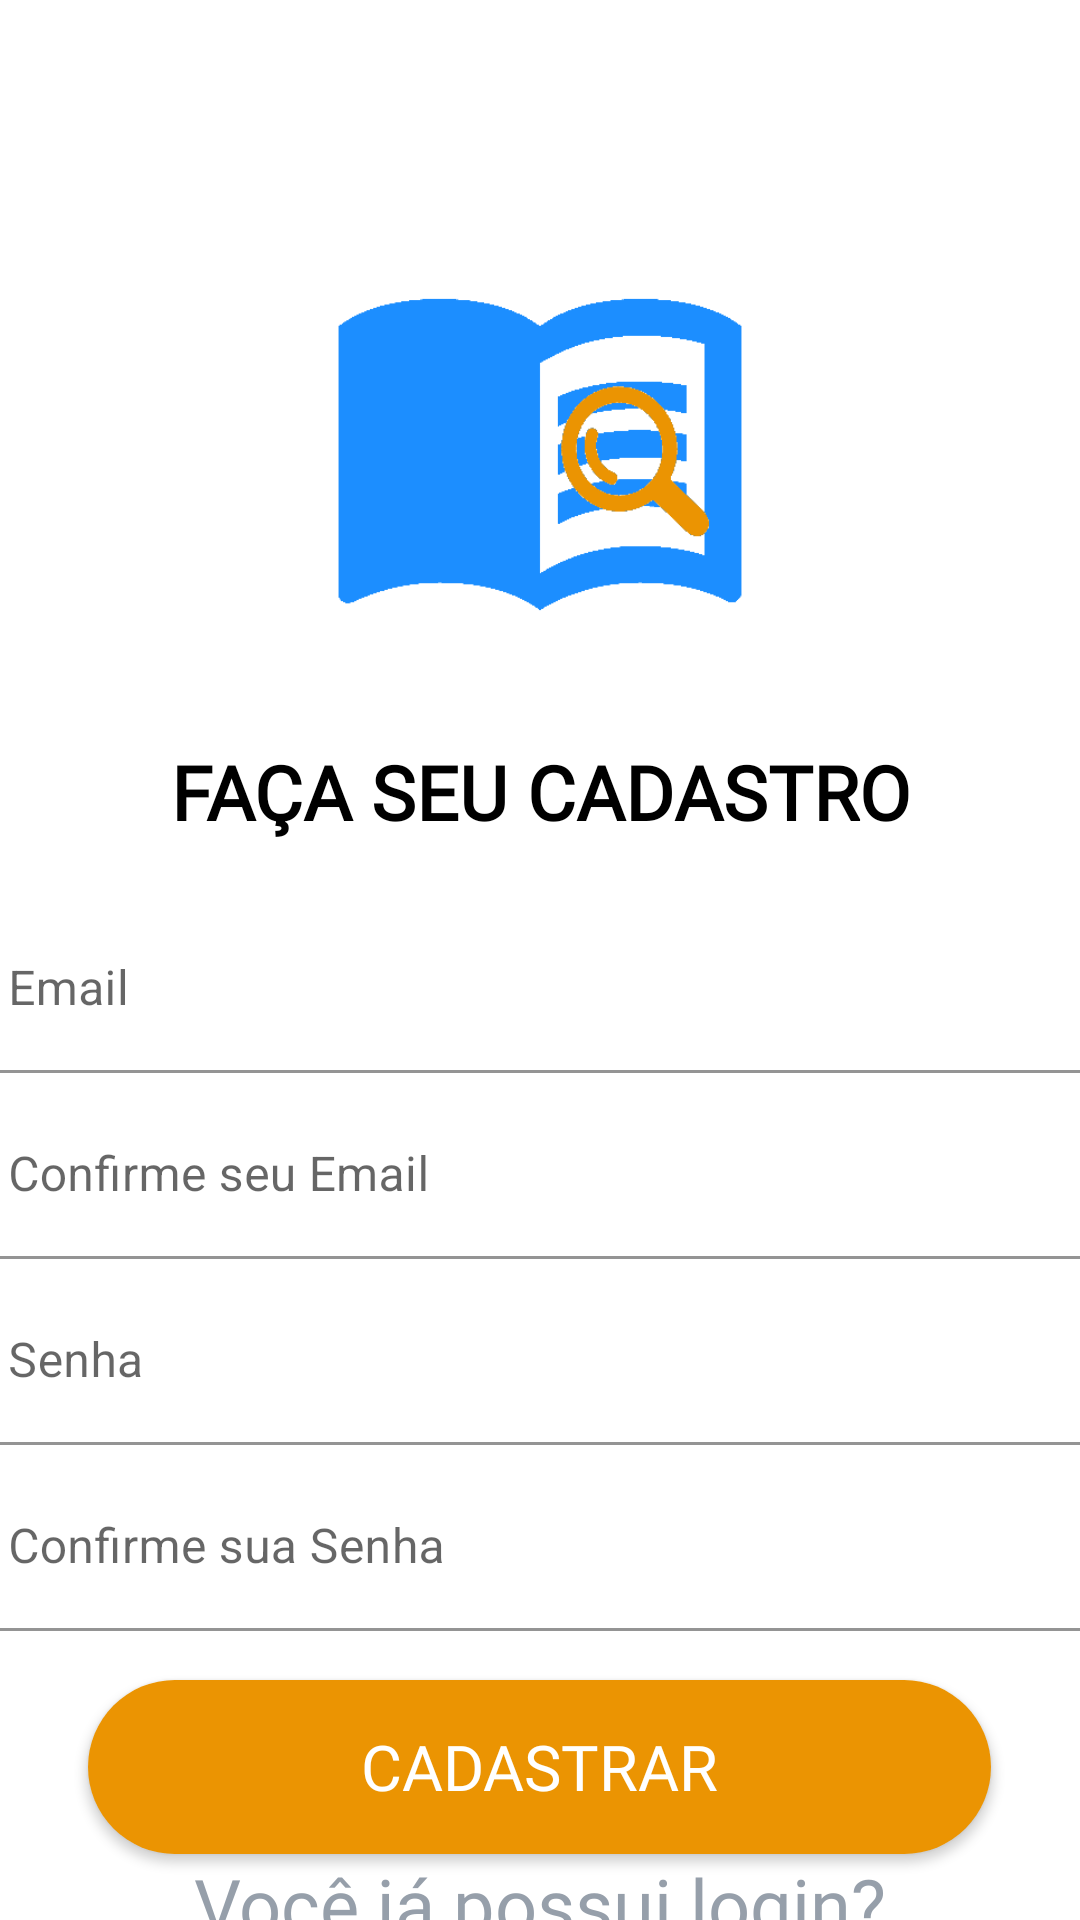

Write the Android layout XML for this screen, with the resource values it uses.
<!-- AndroidManifest.xml: application theme Theme.DataBook -->
<!-- res/layout/activity_cadastro.xml -->
<?xml version="1.0" encoding="utf-8"?>
<LinearLayout xmlns:android="http://schemas.android.com/apk/res/android"
    xmlns:app="http://schemas.android.com/apk/res-auto"
    xmlns:tools="http://schemas.android.com/tools"
    android:layout_width="match_parent"
    android:orientation="vertical"
    android:layout_gravity="center"
    android:layout_height="match_parent"
    tools:context=".login.CadastroActivity">

    <ImageView
        android:id="@+id/arrow_back"
        android:layout_width="51dp"
        android:layout_height="56dp"
        android:background="@drawable/arrow_back"
        app:layout_constraintBottom_toBottomOf="parent"
        app:layout_constraintEnd_toStartOf="@+id/imageView3"
        app:layout_constraintHorizontal_bias="0.285"
        app:layout_constraintStart_toStartOf="parent"
        app:layout_constraintTop_toTopOf="parent"
        app:layout_constraintVertical_bias="0.023" />

    <ImageView
        android:id="@+id/imageView3"
        android:layout_width="196dp"
        android:layout_height="191dp"
        android:layout_gravity="center"
        android:src="@drawable/logo_azul"
        app:layout_constraintBottom_toTopOf="@+id/textView"
        app:layout_constraintEnd_toEndOf="parent"
        app:layout_constraintHorizontal_bias="0.497"
        app:layout_constraintStart_toStartOf="parent"
        app:layout_constraintTop_toTopOf="parent"
        app:layout_constraintVertical_bias="0.222" />



    <TextView
        android:layout_gravity="center"
        android:id="@+id/textView"
        android:layout_width="fill_parent"
        android:layout_height="wrap_content"
        android:width="423dp"
        android:height="55dp"
        android:fontFamily="@font/montserrat"
        android:lineSpacingMultiplier="1.3"
        android:text="FAÇA SEU CADASTRO"
        android:textStyle="bold"
        android:textAlignment="center"
        android:textColor="#FF000000"
        android:textSize="25sp"
        app:layout_constraintBottom_toBottomOf="parent"
        app:layout_constraintEnd_toEndOf="parent"
        app:layout_constraintHorizontal_bias="0.0"
        app:layout_constraintStart_toStartOf="parent"
        app:layout_constraintTop_toTopOf="parent"
        app:layout_constraintVertical_bias="0.242" />


    <com.google.android.material.textfield.TextInputLayout
        android:layout_width="387dp"
        android:layout_height="62dp"
        android:layout_gravity="center"
        app:layout_constraintBottom_toTopOf="@+id/btn_login"
        app:layout_constraintEnd_toEndOf="parent"
        app:layout_constraintStart_toStartOf="parent"
        app:layout_constraintTop_toTopOf="@+id/imageView3">

        <com.google.android.material.textfield.TextInputEditText
            android:id="@+id/edEmailCadastro"
            android:layout_width="match_parent"
            android:layout_height="wrap_content"
            android:backgroundTint="@color/white"
            android:hint="Email" />
    </com.google.android.material.textfield.TextInputLayout>

    <com.google.android.material.textfield.TextInputLayout
        android:layout_width="387dp"
        android:layout_height="62dp"
        android:layout_gravity="center"
        app:layout_constraintBottom_toTopOf="@+id/btn_login"
        app:layout_constraintEnd_toEndOf="parent"
        app:layout_constraintStart_toStartOf="parent"
        app:layout_constraintTop_toTopOf="@+id/imageView3">

        <com.google.android.material.textfield.TextInputEditText
            android:id="@+id/edConfirmeEmailCadastro"
            android:layout_width="match_parent"
            android:layout_height="wrap_content"
            android:backgroundTint="@color/white"
            android:hint="Confirme seu Email" />
    </com.google.android.material.textfield.TextInputLayout>

    <com.google.android.material.textfield.TextInputLayout
        android:layout_width="387dp"
        android:layout_height="62dp"
        android:layout_gravity="center"
        android:backgroundTint="@color/white"
        app:layout_constraintBottom_toTopOf="@+id/btn_login"
        app:layout_constraintEnd_toEndOf="parent"
        app:layout_constraintStart_toStartOf="parent"
        app:layout_constraintTop_toTopOf="@+id/imageView3">

        <com.google.android.material.textfield.TextInputEditText
            android:id="@+id/edSenhaCadastro"
            android:layout_width="match_parent"
            android:layout_height="wrap_content"
            android:backgroundTint="@color/white"
            android:hint="Senha" />
    </com.google.android.material.textfield.TextInputLayout>

    <com.google.android.material.textfield.TextInputLayout
        android:layout_width="387dp"
        android:layout_height="62dp"
        android:layout_gravity="center"
        app:layout_constraintBottom_toTopOf="@+id/btn_login"
        app:layout_constraintEnd_toEndOf="parent"
        app:layout_constraintStart_toStartOf="parent"
        app:layout_constraintTop_toTopOf="@+id/imageView3">

        <com.google.android.material.textfield.TextInputEditText
            android:id="@+id/edSenhaConfirmeCadastro"
            android:layout_width="match_parent"
            android:layout_height="wrap_content"
            android:backgroundTint="@color/white"
            android:hint="Confirme sua Senha" />
    </com.google.android.material.textfield.TextInputLayout>

    <android.widget.Button
        android:layout_gravity="center"
        android:id="@+id/btn_cadastrar"
        android:layout_width="wrap_content"
        android:layout_height="wrap_content"
        android:layout_marginTop="10dp"
        android:background="@drawable/btentrar"
        android:backgroundTint="@color/color4"
        android:fontFamily="@font/montserrat"
        android:lineSpacingMultiplier="0.38"
        android:text="Cadastrar"
        android:textColor="@color/white"
        android:textSize="21sp"
        app:layout_constraintBottom_toBottomOf="parent"
        app:layout_constraintEnd_toEndOf="parent"
        app:layout_constraintStart_toStartOf="parent"
        app:layout_constraintTop_toBottomOf="@+id/textView"
        app:layout_constraintVertical_bias="1.0" />

    <TextView
        android:layout_gravity="center"
        android:id="@+id/tv_login"
        android:layout_width="383dp"
        android:layout_height="37dp"
        android:width="422dp"
        android:height="30dp"
        android:fontFamily="@font/montserrat"
        android:lineSpacingMultiplier="1.3"
        android:lines="2"
        android:text="Você já possui login?"
        android:textAlignment="center"
        android:textColor="#FF969FAA"
        android:textSize="24.5sp"
        app:layout_constraintBottom_toBottomOf="parent"
        app:layout_constraintEnd_toEndOf="parent"
        app:layout_constraintHorizontal_bias="0.678"
        app:layout_constraintStart_toStartOf="parent"
        app:layout_constraintTop_toTopOf="@+id/btn_login"
        app:layout_constraintVertical_bias="0.423" />

    <TextView
        android:layout_gravity="center"
        android:id="@+id/tv_cadastre_se"
        android:layout_width="336dp"
        android:layout_height="33dp"
        android:width="423dp"
        android:height="55dp"
        android:fontFamily="@font/montserrat"
        android:lineSpacingMultiplier="1.3"
        android:text="Entre"
        android:textStyle="bold"
        android:textAlignment="center"
        android:textColor="@color/color3"
        android:textSize="20sp"
        app:layout_constraintBottom_toBottomOf="parent"
        app:layout_constraintEnd_toEndOf="parent"
        app:layout_constraintHorizontal_bias="0.493"
        app:layout_constraintStart_toStartOf="parent"
        app:layout_constraintTop_toTopOf="parent"
        app:layout_constraintVertical_bias="0.814" />


</LinearLayout>
<!-- resources referenced by this layout -->
<resources>
  <color name="color3">#0276EB</color>
  <color name="color4">#EB9402</color>
  <color name="white">#FFFFFFFF</color>
  <!-- drawable btentrar (drawable) -->
  <?xml version="1.0" encoding="utf-8"?>
  <shape android:shape="rectangle"
      xmlns:android="http://schemas.android.com/apk/res/android">
      <corners android:radius="37.5dp"/>
      <solid android:color="#FFEB9402"/>
      <size android:height="58dp"
          android:width="301dp"/>
  </shape>
  <!-- drawable logo_azul: png bitmap (drawable, 8179 bytes) -->
  <style name="Theme.DataBook" parent="Theme.MaterialComponents.DayNight.NoActionBar">
          
          <item name="colorPrimary">@color/color1</item>
          <item name="colorPrimaryVariant">@color/color2</item>
          <item name="colorOnPrimary">@color/black</item>
          
          <item name="colorSecondary">@color/color3</item>
          <item name="colorSecondaryVariant">@color/color3</item>
          <item name="colorOnSecondary">@color/black</item>
          
          <item name="android:statusBarColor" tools:targetApi="l">?attr/colorPrimaryVariant</item>
          
      </style>
  <color name="color1">#014F9E</color>
  <color name="color2">#1C8EFF</color>
  <color name="black">#FF000000</color>
</resources>
